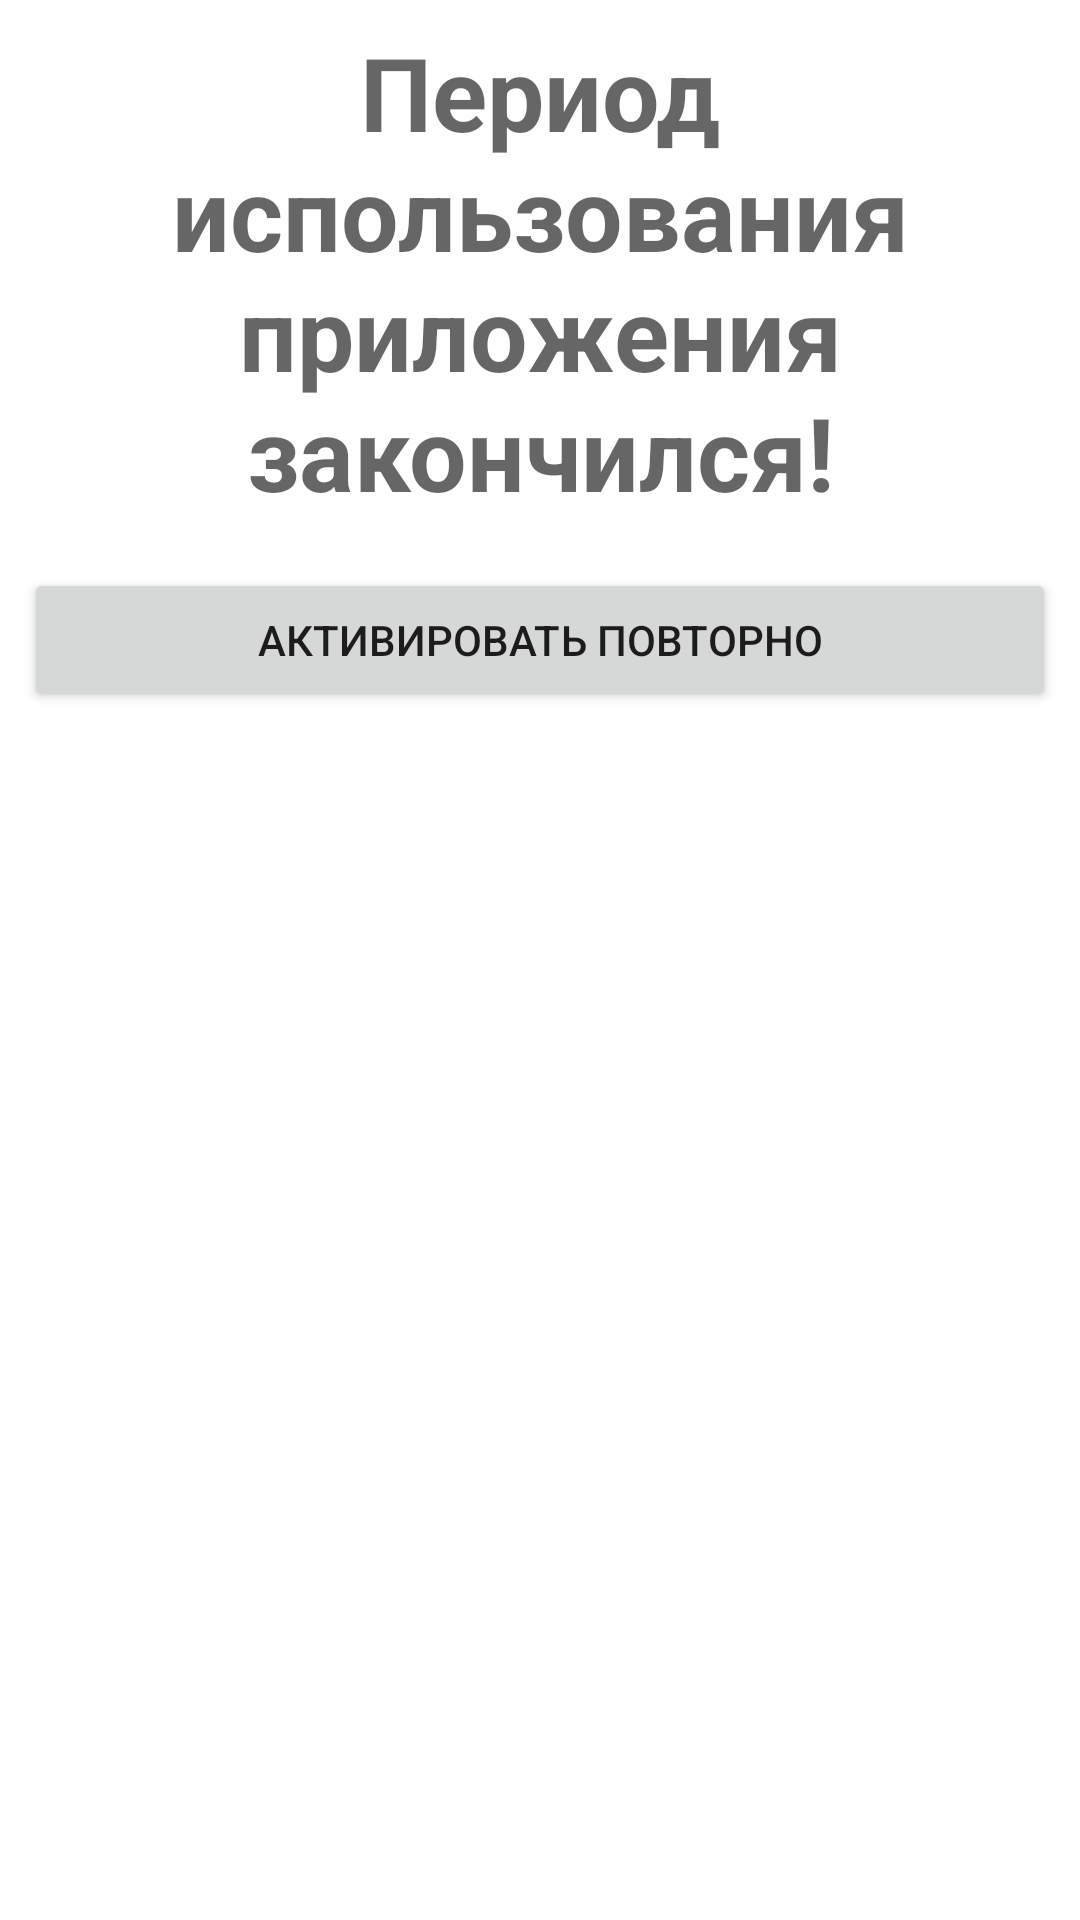

Android layout source for this screen:
<!-- AndroidManifest.xml: application theme Theme.RemoteControle -->
<!-- res/layout/fragment_demo.xml -->
<?xml version="1.0" encoding="utf-8"?>
<LinearLayout xmlns:android="http://schemas.android.com/apk/res/android"
    xmlns:tools="http://schemas.android.com/tools"
    android:layout_width="match_parent"
    android:layout_height="match_parent"
    android:orientation="vertical"
    xmlns:app="http://schemas.android.com/apk/res-auto"
    tools:context=".DemoFragment">

    <TextView
        android:id="@+id/textDemo"
        android:layout_width="match_parent"
        android:layout_height="wrap_content"
        android:layout_marginStart="8dp"
        android:layout_marginTop="8dp"
        android:layout_marginEnd="8dp"
        android:layout_marginBottom="8dp"
        android:text="Период использования приложения закончился!"
        android:textAlignment="center"
        android:textAppearance="@style/TextAppearance.AppCompat.Display1"
        android:textStyle="bold"
        app:layout_constraintBottom_toBottomOf="parent"
        app:layout_constraintEnd_toEndOf="parent"
        app:layout_constraintStart_toStartOf="parent"
        app:layout_constraintTop_toTopOf="parent" />

    <Button
        android:id="@+id/buttonRepeatActive"
        android:text="Активировать повторно"
        android:layout_margin="8dp"
        android:layout_width="match_parent"
        android:layout_height="wrap_content" />

</LinearLayout>
<!-- resources referenced by this layout -->
<resources>
  <style name="Theme.RemoteControle" parent="Theme.MaterialComponents.DayNight.DarkActionBar">
          
          <item name="colorPrimary">@color/purple_500</item>
          <item name="colorPrimaryVariant">@color/purple_700</item>
          <item name="colorOnPrimary">@color/white</item>
          
          <item name="colorSecondary">@color/teal_200</item>
          <item name="colorSecondaryVariant">@color/teal_700</item>
          <item name="colorOnSecondary">@color/black</item>
          
          <item name="android:statusBarColor">?attr/colorPrimaryVariant</item>
          
      </style>
  <color name="white">#FFFFFF</color>
  <!-- not gathered from this repository: default colours our renderer supplied (Android Studio template values) -->
  <color name="purple_500">#FF6200EE</color>
  <color name="purple_700">#FF3700B3</color>
  <color name="teal_200">#FF03DAC5</color>
  <color name="teal_700">#FF018786</color>
  <color name="black">#FF000000</color>
</resources>
